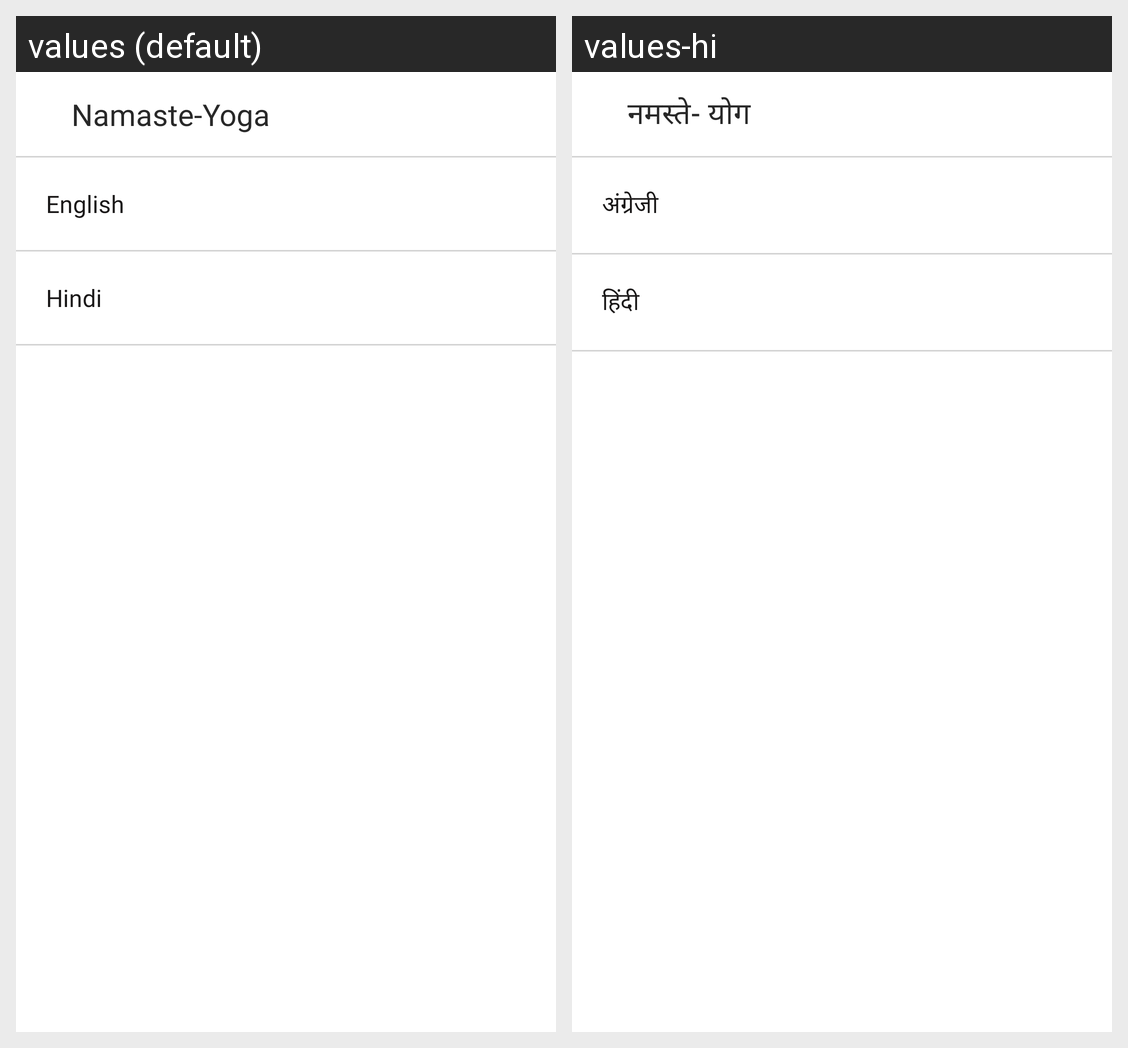

Locale-by-locale string values for the Android screen shown in this grid:
Android screen res/layout/activity_change_language.xml rendered under 2 locales, left to right: values (default), values-hi. Device: Nexus 5 (rendered at 1080×1920; each locale shown at half size, 540×960, under a caption strip naming it); theme AppTheme.
Strings drawn on this screen, with the default value and each locale's value (text and hints the layout hard-codes, and strings that could not be matched under every locale, appear in the picture but are not listed):

english
  values: English
  values-hi: अंग्रेजी

hindi
  values: Hindi
  values-hi: हिंदी

app_name
  values: Namaste-Yoga
  values-hi: नमस्‍ते- योग
